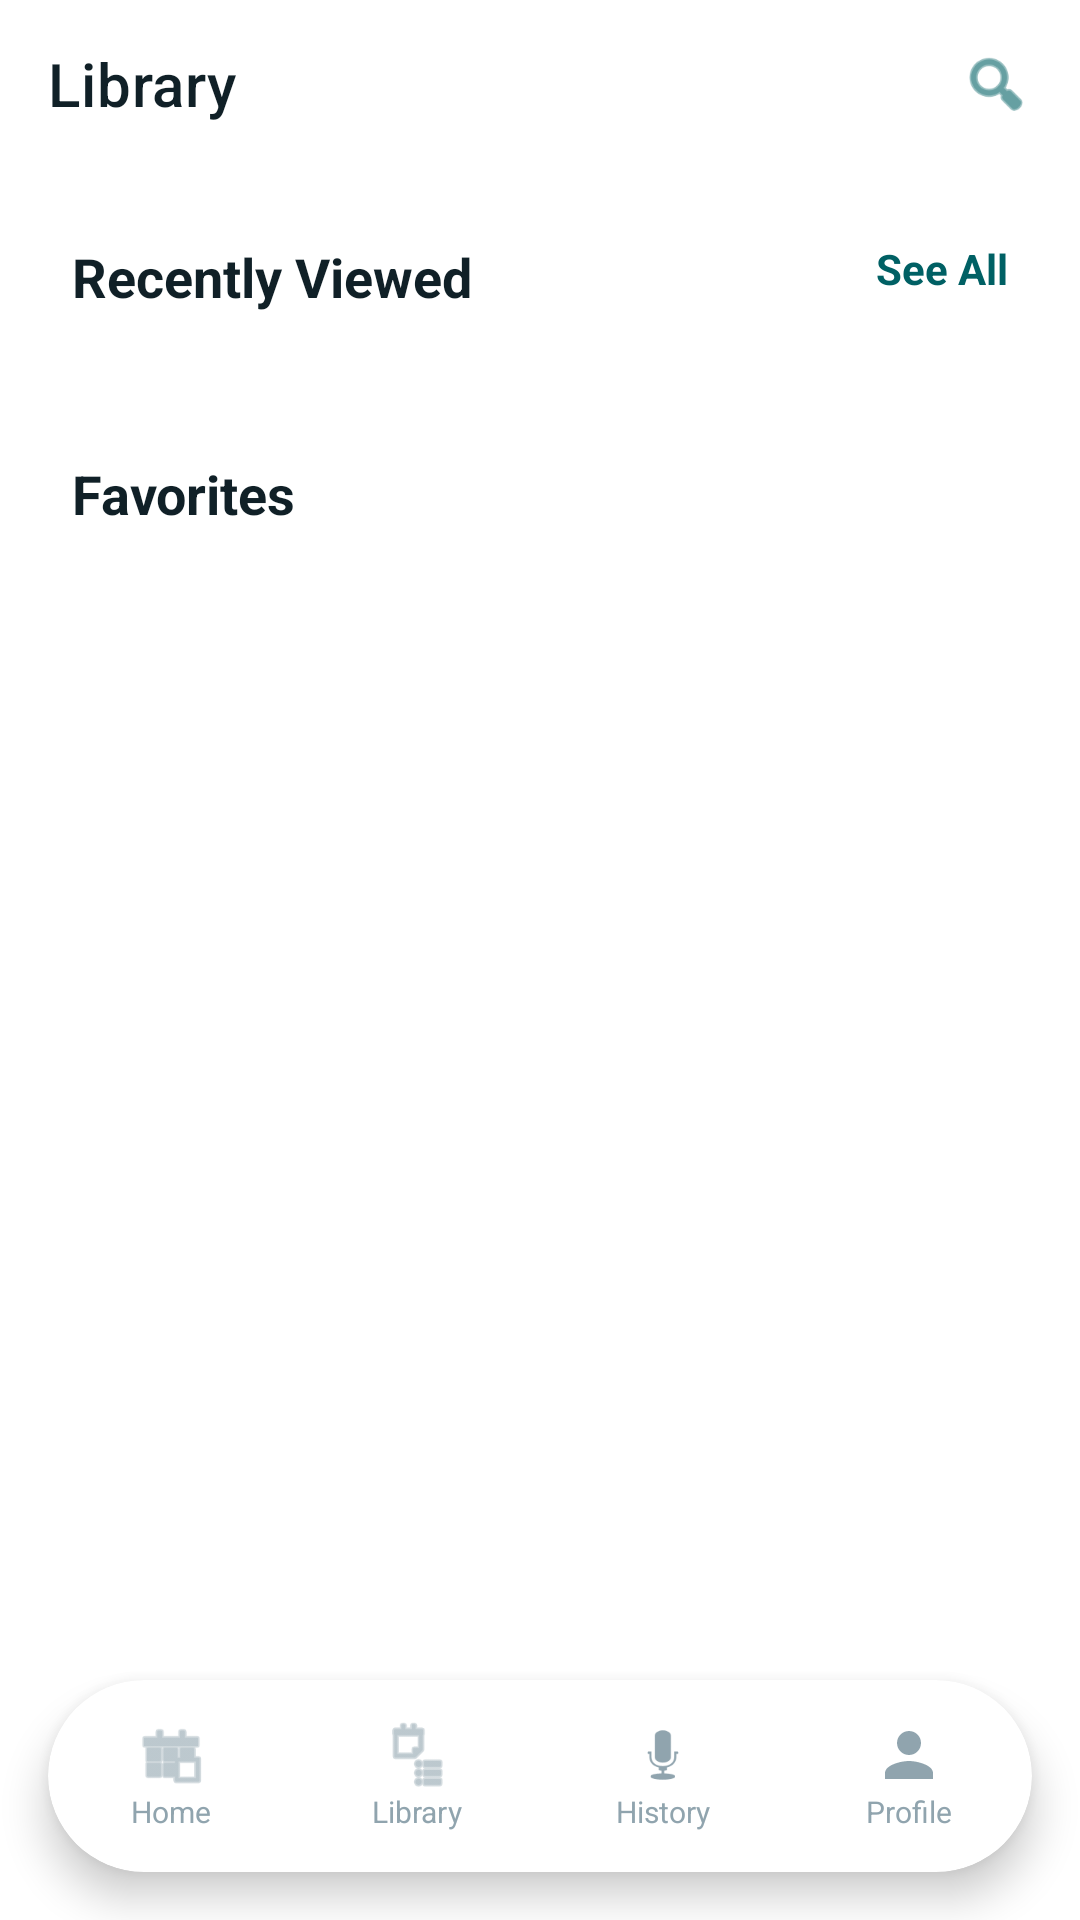

This screen was rendered from an Android layout file. Write that file and the resources it references.
<!-- AndroidManifest.xml: application theme Theme.SmartClassroom -->
<!-- res/layout/activity_library.xml -->
<?xml version="1.0" encoding="utf-8"?>
<androidx.coordinatorlayout.widget.CoordinatorLayout xmlns:android="http://schemas.android.com/apk/res/android"
    xmlns:app="http://schemas.android.com/apk/res-auto"
    xmlns:tools="http://schemas.android.com/tools"
    android:layout_width="match_parent"
    android:layout_height="match_parent"
    android:background="@drawable/bg_profile_gradient"
    android:fitsSystemWindows="true">

    <com.google.android.material.appbar.AppBarLayout
        android:layout_width="match_parent"
        android:layout_height="wrap_content"
        android:background="@android:color/transparent"
        app:elevation="0dp">

        <com.google.android.material.appbar.MaterialToolbar
            android:id="@+id/toolbar"
            android:layout_width="match_parent"
            android:layout_height="?attr/actionBarSize"
            app:navigationIcon="@drawable/ic_back"
            app:title="Library"
            app:titleTextColor="#102027">
            <ImageView
                android:layout_width="24dp"
                android:layout_height="24dp"
                android:layout_gravity="end"
                android:layout_marginEnd="16dp"
                android:src="@android:drawable/ic_menu_search"
                app:tint="@color/primary_teal" />
        </com.google.android.material.appbar.MaterialToolbar>
    </com.google.android.material.appbar.AppBarLayout>

    <androidx.core.widget.NestedScrollView
        android:layout_width="match_parent"
        android:layout_height="match_parent"
        app:layout_behavior="@string/appbar_scrolling_view_behavior">

        <LinearLayout
            android:layout_width="match_parent"
            android:layout_height="wrap_content"
            android:orientation="vertical"
            android:padding="24dp">

            
            <RelativeLayout
                android:layout_width="match_parent"
                android:layout_height="wrap_content">
                <TextView
                    android:layout_width="wrap_content"
                    android:layout_height="wrap_content"
                    android:text="Recently Viewed"
                    android:textColor="#102027"
                    android:textSize="18sp"
                    android:textStyle="bold" />
                <TextView
                    android:layout_width="wrap_content"
                    android:layout_height="wrap_content"
                    android:layout_alignParentEnd="true"
                    android:text="See All"
                    android:textColor="@color/primary_teal"
                    android:textSize="14sp"
                    android:textStyle="bold" />
            </RelativeLayout>

            <androidx.recyclerview.widget.RecyclerView
                android:id="@+id/recyclerRecent"
                android:layout_width="match_parent"
                android:layout_height="wrap_content"
                android:layout_marginTop="16dp"
                android:orientation="horizontal"
                app:layoutManager="androidx.recyclerview.widget.LinearLayoutManager"
                tools:listitem="@layout/item_recent_view" />

            
            <TextView
                android:layout_width="wrap_content"
                android:layout_height="wrap_content"
                android:layout_marginTop="32dp"
                android:text="Favorites"
                android:textColor="#102027"
                android:textSize="18sp"
                android:textStyle="bold" />

            <androidx.recyclerview.widget.RecyclerView
                android:id="@+id/recyclerFavorites"
                android:layout_width="match_parent"
                android:layout_height="wrap_content"
                android:layout_marginTop="16dp"
                android:nestedScrollingEnabled="false"
                tools:listitem="@layout/item_library_card" />

            <View
                android:layout_width="match_parent"
                android:layout_height="100dp" />

        </LinearLayout>
    </androidx.core.widget.NestedScrollView>

    
    <com.google.android.material.card.MaterialCardView
        android:layout_width="match_parent"
        android:layout_height="64dp"
        android:layout_gravity="bottom"
        android:layout_margin="16dp"
        app:cardBackgroundColor="@color/white"
        app:cardCornerRadius="32dp"
        app:cardElevation="8dp">

        <include
            android:id="@+id/layoutBottomNav"
            layout="@layout/layout_bottom_nav" />
    </com.google.android.material.card.MaterialCardView>

</androidx.coordinatorlayout.widget.CoordinatorLayout>
<!-- res/layout/item_recent_view.xml (included above) -->
<?xml version="1.0" encoding="utf-8"?>
<com.google.android.material.card.MaterialCardView xmlns:android="http://schemas.android.com/apk/res/android"
    xmlns:app="http://schemas.android.com/apk/res-auto"
    android:layout_width="160dp"
    android:layout_height="wrap_content"
    android:layout_marginEnd="16dp"
    app:cardBackgroundColor="@color/white"
    app:cardCornerRadius="24dp"
    android:layout_margin="5dp"
    app:cardElevation="2dp">

    <LinearLayout
        android:layout_width="match_parent"
        android:layout_height="wrap_content"
        android:padding="16dp"
        android:orientation="vertical">

        <com.google.android.material.card.MaterialCardView
            android:layout_width="48dp"
            android:layout_height="48dp"
            app:cardBackgroundColor="#F1F8E9"
            app:cardCornerRadius="16dp"
            app:cardElevation="0dp">
            <ImageView
                android:id="@+id/ivRecentIcon"
                android:layout_width="match_parent"
                android:layout_height="match_parent"
                android:padding="12dp"
                android:src="@android:drawable/ic_menu_agenda"
                app:tint="#43A047" />
        </com.google.android.material.card.MaterialCardView>

        <TextView
            android:id="@+id/tvRecentTitle"
            android:layout_width="match_parent"
            android:layout_height="wrap_content"
            android:layout_marginTop="12dp"
            android:ellipsize="end"
            android:maxLines="2"
            android:text="DSA: Graph Theory Basics"
            android:textColor="#102027"
            android:textSize="13sp"
            android:textStyle="bold" />

        <TextView
            android:id="@+id/tvRecentMeta"
            android:layout_width="match_parent"
            android:layout_height="wrap_content"
            android:layout_marginTop="4dp"
            android:text="CODING • 2H AGO"
            android:textColor="#90A4AE"
            android:textSize="9sp"
            android:textStyle="bold" />

    </LinearLayout>
</com.google.android.material.card.MaterialCardView>
<!-- res/layout/item_library_card.xml (included above) -->
<?xml version="1.0" encoding="utf-8"?>
<com.google.android.material.card.MaterialCardView xmlns:android="http://schemas.android.com/apk/res/android"
    xmlns:app="http://schemas.android.com/apk/res-auto"
    android:layout_width="match_parent"
    android:layout_height="wrap_content"
    android:layout_marginBottom="16dp"
    app:cardBackgroundColor="@color/white"
    app:cardCornerRadius="32dp"
    app:cardElevation="4dp">

    <RelativeLayout
        android:layout_width="match_parent"
        android:layout_height="wrap_content"
        android:padding="16dp">

        <com.google.android.material.card.MaterialCardView
            android:id="@+id/iconCard"
            android:layout_width="64dp"
            android:layout_height="64dp"
            app:cardBackgroundColor="#E0F2F1"
            app:cardCornerRadius="32dp"
            app:cardElevation="0dp">
            <ImageView
                android:id="@+id/ivLibIcon"
                android:layout_width="match_parent"
                android:layout_height="match_parent"
                android:padding="18dp"
                android:src="@drawable/ic_type_coding"
                app:tint="@color/primary_teal" />
        </com.google.android.material.card.MaterialCardView>

        <LinearLayout
            android:layout_width="match_parent"
            android:layout_height="wrap_content"
            android:layout_marginStart="16dp"
            android:layout_toEndOf="@id/iconCard"
            android:layout_toStartOf="@id/ivStar"
            android:orientation="vertical">

            <TextView
                android:id="@+id/tvLibTitle"
                android:layout_width="match_parent"
                android:layout_height="wrap_content"
                android:text="Implementing Linear Search in Java"
                android:textColor="#102027"
                android:textSize="16sp"
                android:textStyle="bold" />

            <LinearLayout
                android:layout_width="match_parent"
                android:layout_height="wrap_content"
                android:layout_marginTop="8dp"
                android:gravity="center_vertical"
                android:orientation="horizontal">

                <ImageView
                    android:layout_width="14dp"
                    android:layout_height="14dp"
                    android:src="@android:drawable/ic_menu_agenda"
                    app:tint="#90A4AE" />

                <TextView
                    android:id="@+id/tvLibCategory"
                    android:layout_width="wrap_content"
                    android:layout_height="wrap_content"
                    android:layout_marginStart="4dp"
                    android:text="Coding"
                    android:textColor="#90A4AE"
                    android:textSize="12sp" />

                <ImageView
                    android:layout_width="14dp"
                    android:layout_height="14dp"
                    android:layout_marginStart="16dp"
                    android:src="@android:drawable/ic_menu_today"
                    app:tint="#90A4AE" />

                <TextView
                    android:id="@+id/tvLibDate"
                    android:layout_width="wrap_content"
                    android:layout_height="wrap_content"
                    android:layout_marginStart="4dp"
                    android:text="Oct 12, 2023"
                    android:textColor="#90A4AE"
                    android:textSize="12sp" />

            </LinearLayout>
        </LinearLayout>

        <ImageView
            android:id="@+id/ivStar"
            android:layout_width="24dp"
            android:layout_height="24dp"
            android:layout_alignParentEnd="true"
            android:src="@drawable/ic_star_filled"
            app:tint="#FFC107" />

        <com.google.android.material.button.MaterialButton
            android:id="@+id/btnOpenGuide"
            style="@style/Widget.MaterialComponents.Button.TextButton"
            android:layout_width="wrap_content"
            android:layout_height="40dp"
            android:layout_alignParentEnd="true"
            android:layout_below="@id/iconCard"
            android:layout_marginTop="8dp"
            android:backgroundTint="@color/primary_teal"
            android:text="Open Guide"
            android:textColor="@color/white"
            android:textSize="12sp"
            android:textStyle="bold"
            app:cornerRadius="20dp" />

    </RelativeLayout>
</com.google.android.material.card.MaterialCardView>
<!-- res/layout/layout_bottom_nav.xml (included above) -->
<?xml version="1.0" encoding="utf-8"?>
<LinearLayout xmlns:android="http://schemas.android.com/apk/res/android"
    xmlns:app="http://schemas.android.com/apk/res-auto"
    android:layout_width="match_parent"
    android:layout_height="match_parent"
    android:gravity="center"
    android:orientation="horizontal">

    <LinearLayout
        android:id="@+id/btnNavHome"
        android:layout_width="0dp"
        android:layout_height="match_parent"
        android:layout_weight="1"
        android:gravity="center"
        android:orientation="vertical">
        <ImageView android:id="@+id/ivNavHome" android:layout_width="24dp" android:layout_height="24dp" android:src="@android:drawable/ic_menu_today" app:tint="#90A4AE" />
        <TextView android:id="@+id/tvNavHome" android:layout_width="wrap_content" android:layout_height="wrap_content" android:text="Home" android:textSize="10sp" android:textColor="#90A4AE" />
    </LinearLayout>

    <LinearLayout
        android:id="@+id/btnNavLibrary"
        android:layout_width="0dp"
        android:layout_height="match_parent"
        android:layout_weight="1"
        android:gravity="center"
        android:orientation="vertical">
        <ImageView android:id="@+id/ivNavLibrary" android:layout_width="24dp" android:layout_height="24dp" android:src="@android:drawable/ic_menu_agenda" app:tint="#90A4AE" />
        <TextView android:id="@+id/tvNavLibrary" android:layout_width="wrap_content" android:layout_height="wrap_content" android:text="Library" android:textSize="10sp" android:textColor="#90A4AE" />
    </LinearLayout>

    <LinearLayout
        android:id="@+id/btnNavRecordings"
        android:layout_width="0dp"
        android:layout_height="match_parent"
        android:layout_weight="1"
        android:gravity="center"
        android:orientation="vertical">
        <ImageView android:id="@+id/ivNavRecordings" android:layout_width="24dp" android:layout_height="24dp" android:src="@android:drawable/ic_btn_speak_now" app:tint="#90A4AE" />
        <TextView android:id="@+id/tvNavRecordings" android:layout_width="wrap_content" android:layout_height="wrap_content" android:text="History" android:textSize="10sp" android:textColor="#90A4AE" />
    </LinearLayout>

    <LinearLayout
        android:id="@+id/btnNavProfile"
        android:layout_width="0dp"
        android:layout_height="match_parent"
        android:layout_weight="1"
        android:gravity="center"
        android:orientation="vertical">
        <ImageView android:id="@+id/ivNavProfile" android:layout_width="24dp" android:layout_height="24dp" android:src="@drawable/ic_profile" app:tint="#90A4AE" />
        <TextView android:id="@+id/tvNavProfile" android:layout_width="wrap_content" android:layout_height="wrap_content" android:text="Profile" android:textSize="10sp" android:textColor="#90A4AE" />
    </LinearLayout>

</LinearLayout>
<!-- resources referenced by this layout -->
<resources>
  <color name="primary_teal">#006064</color>
  <color name="white">#FFFFFF</color>
  <!-- drawable ic_profile (drawable) -->
  <vector xmlns:android="http://schemas.android.com/apk/res/android"
      android:width="24dp"
      android:height="24dp"
      android:viewportWidth="24"
      android:viewportHeight="24">
      <path
          android:fillColor="#006064"
          android:pathData="M12,12c2.21,0 4,-1.79 4,-4s-1.79,-4 -4,-4 -4,1.79 -4,4 1.79,4 4,4zM12,14c-2.67,0 -8,1.34 -8,4v2h16v-2c0,-2.66 -5.33,-4 -8,-4z" />
  </vector>
  <!-- drawable ic_type_coding (drawable) -->
  <vector xmlns:android="http://schemas.android.com/apk/res/android"
      android:width="24dp"
      android:height="24dp"
      android:viewportWidth="24"
      android:viewportHeight="24">
      <path
          android:fillColor="#006064"
          android:pathData="M9.4,16.6L4.8,12l4.6,-4.6L8,6l-6,6 6,6 1.4,-1.4zM14.6,16.6l4.6,-4.6l-4.6,-4.6L16,6l6,6 -6,6 -1.4,-1.4z" />
  </vector>
  <style name="Theme.SmartClassroom" parent="Theme.MaterialComponents.DayNight.NoActionBar">
          <item name="colorPrimary">@color/primary_teal</item>
          <item name="colorPrimaryVariant">@color/primary_teal_dark</item>
          <item name="colorOnPrimary">@color/white</item>
          <item name="colorSecondary">@color/secondary_purple</item>
          <item name="android:statusBarColor">#00000000</item>
          <item name="android:windowLightStatusBar">true</item>
      </style>
  <color name="primary_teal_dark">#00363a</color>
  <color name="secondary_purple">#7C4DFF</color>
</resources>
